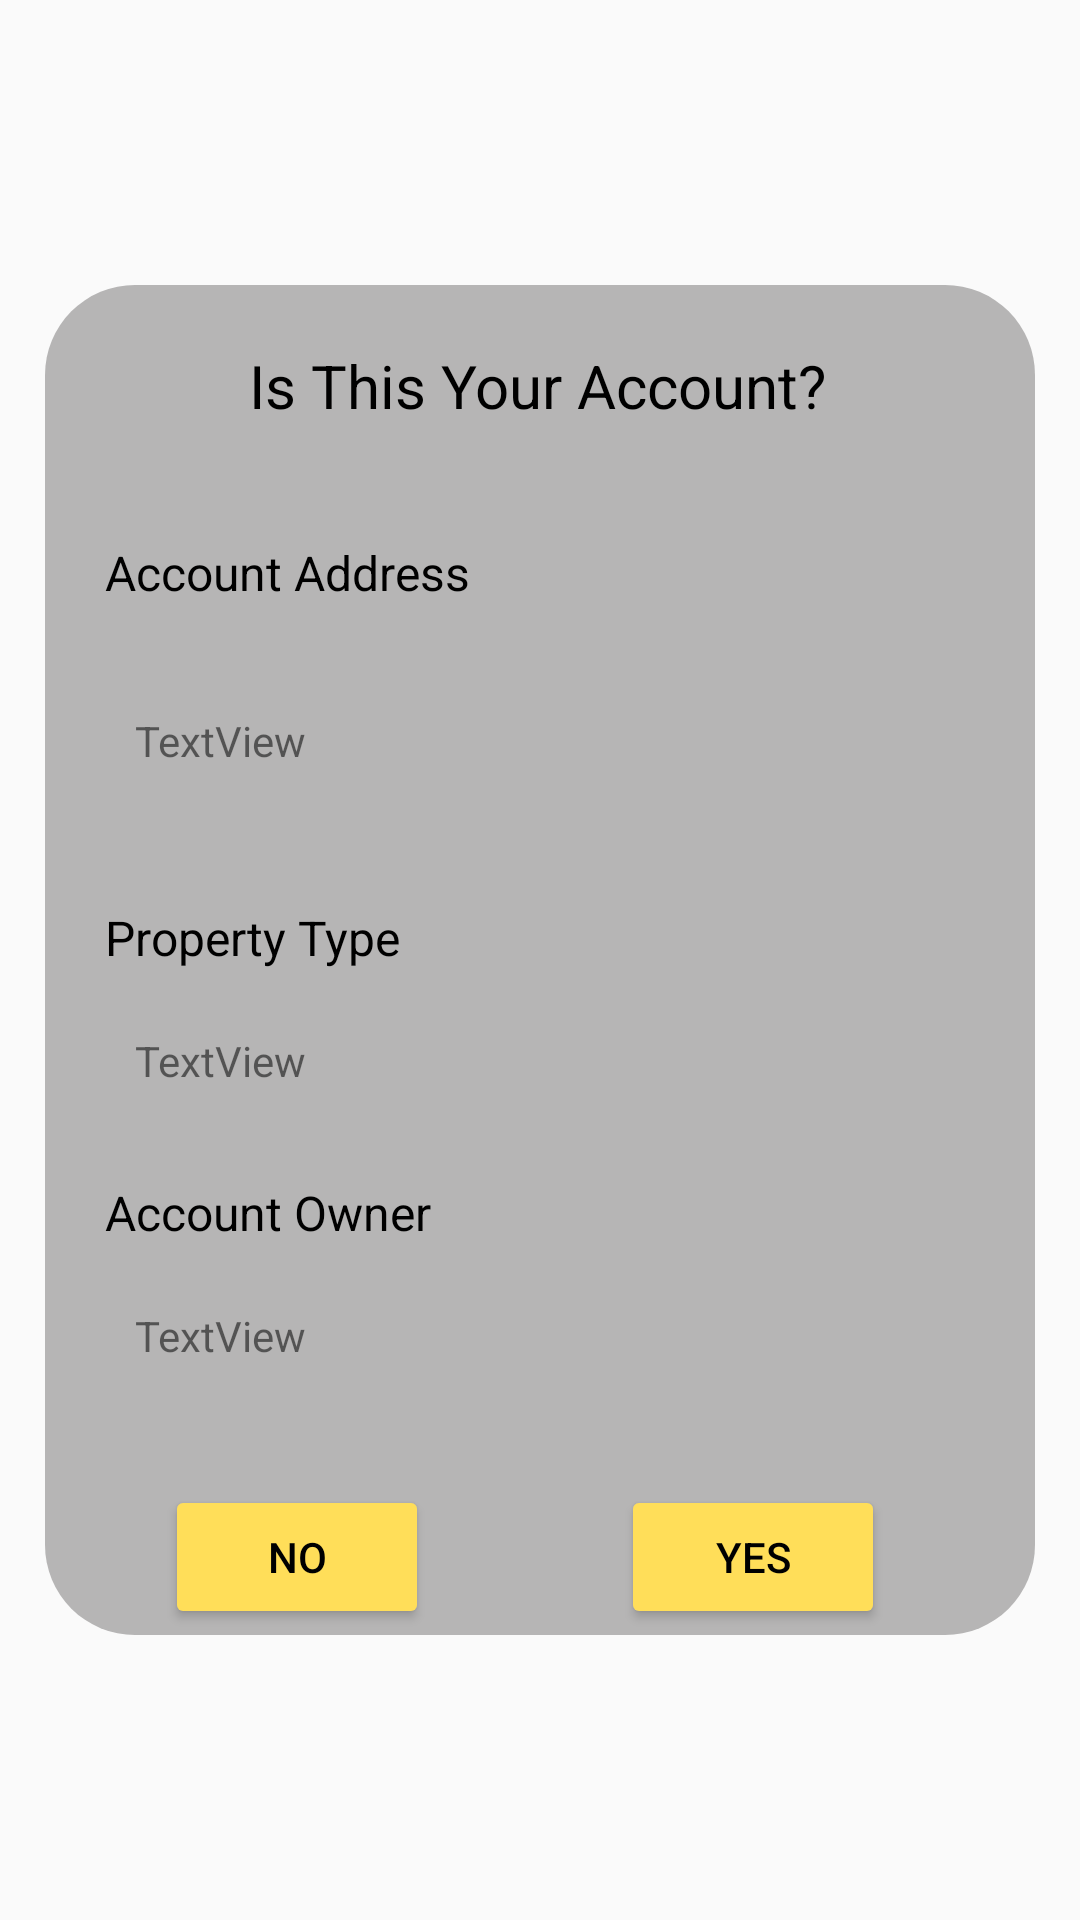

The Android layout XML behind this screen, and the referenced resources:
<!-- AndroidManifest.xml: application theme Theme.Ass2 -->
<!-- res/layout/fragment_acc_confirmation.xml -->
<?xml version="1.0" encoding="utf-8"?>
<androidx.constraintlayout.widget.ConstraintLayout xmlns:android="http://schemas.android.com/apk/res/android"
    xmlns:app="http://schemas.android.com/apk/res-auto"
    xmlns:tools="http://schemas.android.com/tools"
    android:layout_width="match_parent"
    android:layout_height="match_parent"
    tools:context=".Registration.AccConfirmationFragment">

    

    <ImageView
        android:id="@+id/imageViewAccConfirmContainer"
        android:layout_width="330dp"
        android:layout_height="450dp"
        android:src="@drawable/rectangledeepcorner"
        app:layout_constraintBottom_toBottomOf="parent"
        app:layout_constraintEnd_toEndOf="parent"
        app:layout_constraintStart_toStartOf="parent"
        app:layout_constraintTop_toTopOf="parent" />

    <TextView
        android:id="@+id/textViewAccConfirmTitle"
        android:layout_width="200dp"
        android:layout_height="45dp"
        android:layout_marginTop="20dp"
        android:text="@string/AccConfirmTitle"
        android:textAlignment="center"
        android:textColor="@color/black"
        android:textSize="20sp"
        app:layout_constraintEnd_toEndOf="@+id/imageViewAccConfirmContainer"
        app:layout_constraintHorizontal_bias="0.492"
        app:layout_constraintStart_toStartOf="@+id/imageViewAccConfirmContainer"
        app:layout_constraintTop_toTopOf="@+id/imageViewAccConfirmContainer" />

    <TextView
        android:id="@+id/textViewAddressAccConfirmTitle"
        android:layout_width="wrap_content"
        android:layout_height="wrap_content"
        android:layout_marginStart="20dp"
        android:layout_marginTop="20dp"
        android:text="@string/ElectricityAccAddress"
        android:textColor="@color/black"
        android:textSize="16sp"
        app:layout_constraintStart_toStartOf="@+id/imageViewAccConfirmContainer"
        app:layout_constraintTop_toBottomOf="@+id/textViewAccConfirmTitle" />

    <ImageView
        android:id="@+id/imageViewAddressAccConfirmContainer"
        android:layout_width="280dp"
        android:layout_height="70dp"
        android:layout_marginTop="10dp"
        android:src="@drawable/rectanglenodeep"
        app:layout_constraintStart_toStartOf="@+id/textViewAddressAccConfirmTitle"
        app:layout_constraintTop_toBottomOf="@+id/textViewAddressAccConfirmTitle" />

    <TextView
        android:id="@+id/textViewPropertyTypeAccConfirmTitle"
        android:layout_width="wrap_content"
        android:layout_height="wrap_content"
        android:layout_marginTop="20dp"
        android:text="@string/PropertyType"
        android:textColor="@color/black"
        android:textSize="16sp"
        app:layout_constraintStart_toStartOf="@+id/imageViewAddressAccConfirmContainer"
        app:layout_constraintTop_toBottomOf="@+id/imageViewAddressAccConfirmContainer" />

    <ImageView
        android:id="@+id/imageViewPropertyAccConfirmContainer"
        android:layout_width="280dp"
        android:layout_height="40dp"
        android:layout_marginTop="10dp"
        android:src="@drawable/rectanglenodeep"
        app:layout_constraintStart_toStartOf="@+id/textViewPropertyTypeAccConfirmTitle"
        app:layout_constraintTop_toBottomOf="@+id/textViewPropertyTypeAccConfirmTitle" />

    <TextView
        android:id="@+id/textViewOwnerAccConfirmTitle"
        android:layout_width="wrap_content"
        android:layout_height="wrap_content"
        android:layout_marginTop="20dp"
        android:text="@string/AccountOwner"
        android:textColor="@color/black"
        android:textSize="16sp"
        app:layout_constraintStart_toStartOf="@+id/imageViewPropertyAccConfirmContainer"
        app:layout_constraintTop_toBottomOf="@+id/imageViewPropertyAccConfirmContainer" />

    <ImageView
        android:id="@+id/imageViewOwnerAccConfirmContainer"
        android:layout_width="280dp"
        android:layout_height="40dp"
        android:layout_marginTop="10dp"
        android:src="@drawable/rectanglenodeep"
        app:layout_constraintStart_toStartOf="@+id/textViewOwnerAccConfirmTitle"
        app:layout_constraintTop_toBottomOf="@+id/textViewOwnerAccConfirmTitle" />

    <Button
        android:id="@+id/buttonNoAccConfirm"
        android:layout_width="wrap_content"
        android:layout_height="wrap_content"
        android:layout_marginStart="20dp"
        android:layout_marginTop="30dp"
        android:backgroundTint="@color/yellowButton"
        android:text="@string/NoButton"
        android:textColor="@color/black"
        app:layout_constraintStart_toStartOf="@+id/imageViewOwnerAccConfirmContainer"
        app:layout_constraintTop_toBottomOf="@+id/imageViewOwnerAccConfirmContainer" />

    <Button
        android:id="@+id/buttonYesAccConfirm"
        android:layout_width="wrap_content"
        android:layout_height="wrap_content"
        android:layout_marginTop="30dp"
        android:layout_marginEnd="20dp"
        android:backgroundTint="@color/yellowButton"
        android:text="@string/Yesbutton"
        android:textColor="@color/black"
        app:layout_constraintEnd_toEndOf="@+id/imageViewOwnerAccConfirmContainer"
        app:layout_constraintTop_toBottomOf="@+id/imageViewOwnerAccConfirmContainer" />

    <TextView
        android:id="@+id/textViewAddressAccConfirmValue"
        android:layout_width="260dp"
        android:layout_height="wrap_content"
        android:layout_marginStart="10dp"
        android:text="TextView"
        app:layout_constraintBottom_toBottomOf="@+id/imageViewAddressAccConfirmContainer"
        app:layout_constraintStart_toStartOf="@+id/imageViewAddressAccConfirmContainer"
        app:layout_constraintTop_toTopOf="@+id/imageViewAddressAccConfirmContainer" />

    <TextView
        android:id="@+id/textViewPropertyTypeAccConfirmValue"
        android:layout_width="wrap_content"
        android:layout_height="wrap_content"
        android:layout_marginStart="10dp"
        android:text="TextView"
        app:layout_constraintBottom_toBottomOf="@+id/imageViewPropertyAccConfirmContainer"
        app:layout_constraintStart_toStartOf="@+id/imageViewPropertyAccConfirmContainer"
        app:layout_constraintTop_toTopOf="@+id/imageViewPropertyAccConfirmContainer" />

    <TextView
        android:id="@+id/textViewOwnerAccConfirmValue"
        android:layout_width="wrap_content"
        android:layout_height="wrap_content"
        android:layout_marginStart="10dp"
        android:text="TextView"
        app:layout_constraintBottom_toBottomOf="@+id/imageViewOwnerAccConfirmContainer"
        app:layout_constraintStart_toStartOf="@+id/imageViewOwnerAccConfirmContainer"
        app:layout_constraintTop_toTopOf="@+id/imageViewOwnerAccConfirmContainer" />


</androidx.constraintlayout.widget.ConstraintLayout>
<!-- resources referenced by this layout -->
<resources>
  <color name="black">#FF000000</color>
  <color name="yellowButton">#FFDE59</color>
  <!-- drawable rectangledeepcorner (drawable) -->
  <?xml version="1.0" encoding="utf-8"?>
  <shape xmlns:android="http://schemas.android.com/apk/res/android"
      android:shape="rectangle" >
      <solid android:color="@color/grey_deep"/>
      <corners android:radius="30dip"/>
  </shape>
  <string name="AccConfirmTitle">Is This Your Account?</string>
  <string name="AccountOwner">Account Owner</string>
  <string name="ElectricityAccAddress">Account Address</string>
  <string name="NoButton">No</string>
  <string name="PropertyType">Property Type</string>
  <string name="Yesbutton">Yes</string>
      //Registration-Electricity Account Info
  <style name="Theme.Ass2" parent="Theme.AppCompat.DayNight.NoActionBar">
          
          <item name="colorPrimary">@color/purple_500</item>
          <item name="colorPrimaryVariant">@color/purple_700</item>
          <item name="colorOnPrimary">@color/white</item>
          
          <item name="colorSecondary">@color/teal_200</item>
          <item name="colorSecondaryVariant">@color/teal_700</item>
          <item name="colorOnSecondary">@color/black</item>
          
          <item name="android:statusBarColor">?attr/colorPrimaryVariant</item>
          
      </style>
  <color name="grey_deep">#B6B5B5</color>
  <color name="purple_500">#FF6200EE</color>
  <color name="purple_700">#FF3700B3</color>
  <color name="white">#FFFFFFFF</color>
  <color name="teal_200">#FF03DAC5</color>
  <color name="teal_700">#FF018786</color>
</resources>
